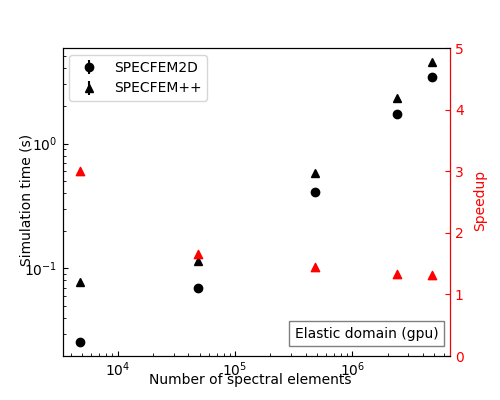

The table this chart was drawn from, first rows:
nxmax, nzmax, repeat, solver_time, hostname, benchmark, machine, code
80, 60, repeat_0, 0.07717, della-i12g1, benchmark_1, gpu, specfem++
80, 600, repeat_0, 0.1151, della-i12g1, benchmark_1, gpu, specfem++
800, 600, repeat_0, 0.583, della-i12g1, benchmark_1, gpu, specfem++
800, 3000, repeat_0, 2.299, della-i12g1, benchmark_1, gpu, specfem++
1600, 3000, repeat_0, 4.508, della-i12g1, benchmark_1, gpu, specfem++
80, 60, repeat_0, 0.02568, della-i12g1, benchmark_1, gpu, specfem2d
80, 600, repeat_0, 0.06966, della-i12g1, benchmark_1, gpu, specfem2d
800, 600, repeat_0, 0.4056, della-i12g1, benchmark_1, gpu, specfem2d
800, 3000, repeat_0, 1.725, della-i12g1, benchmark_1, gpu, specfem2d
1600, 3000, repeat_0, 3.42, della-i12g1, benchmark_1, gpu, specfem2d
